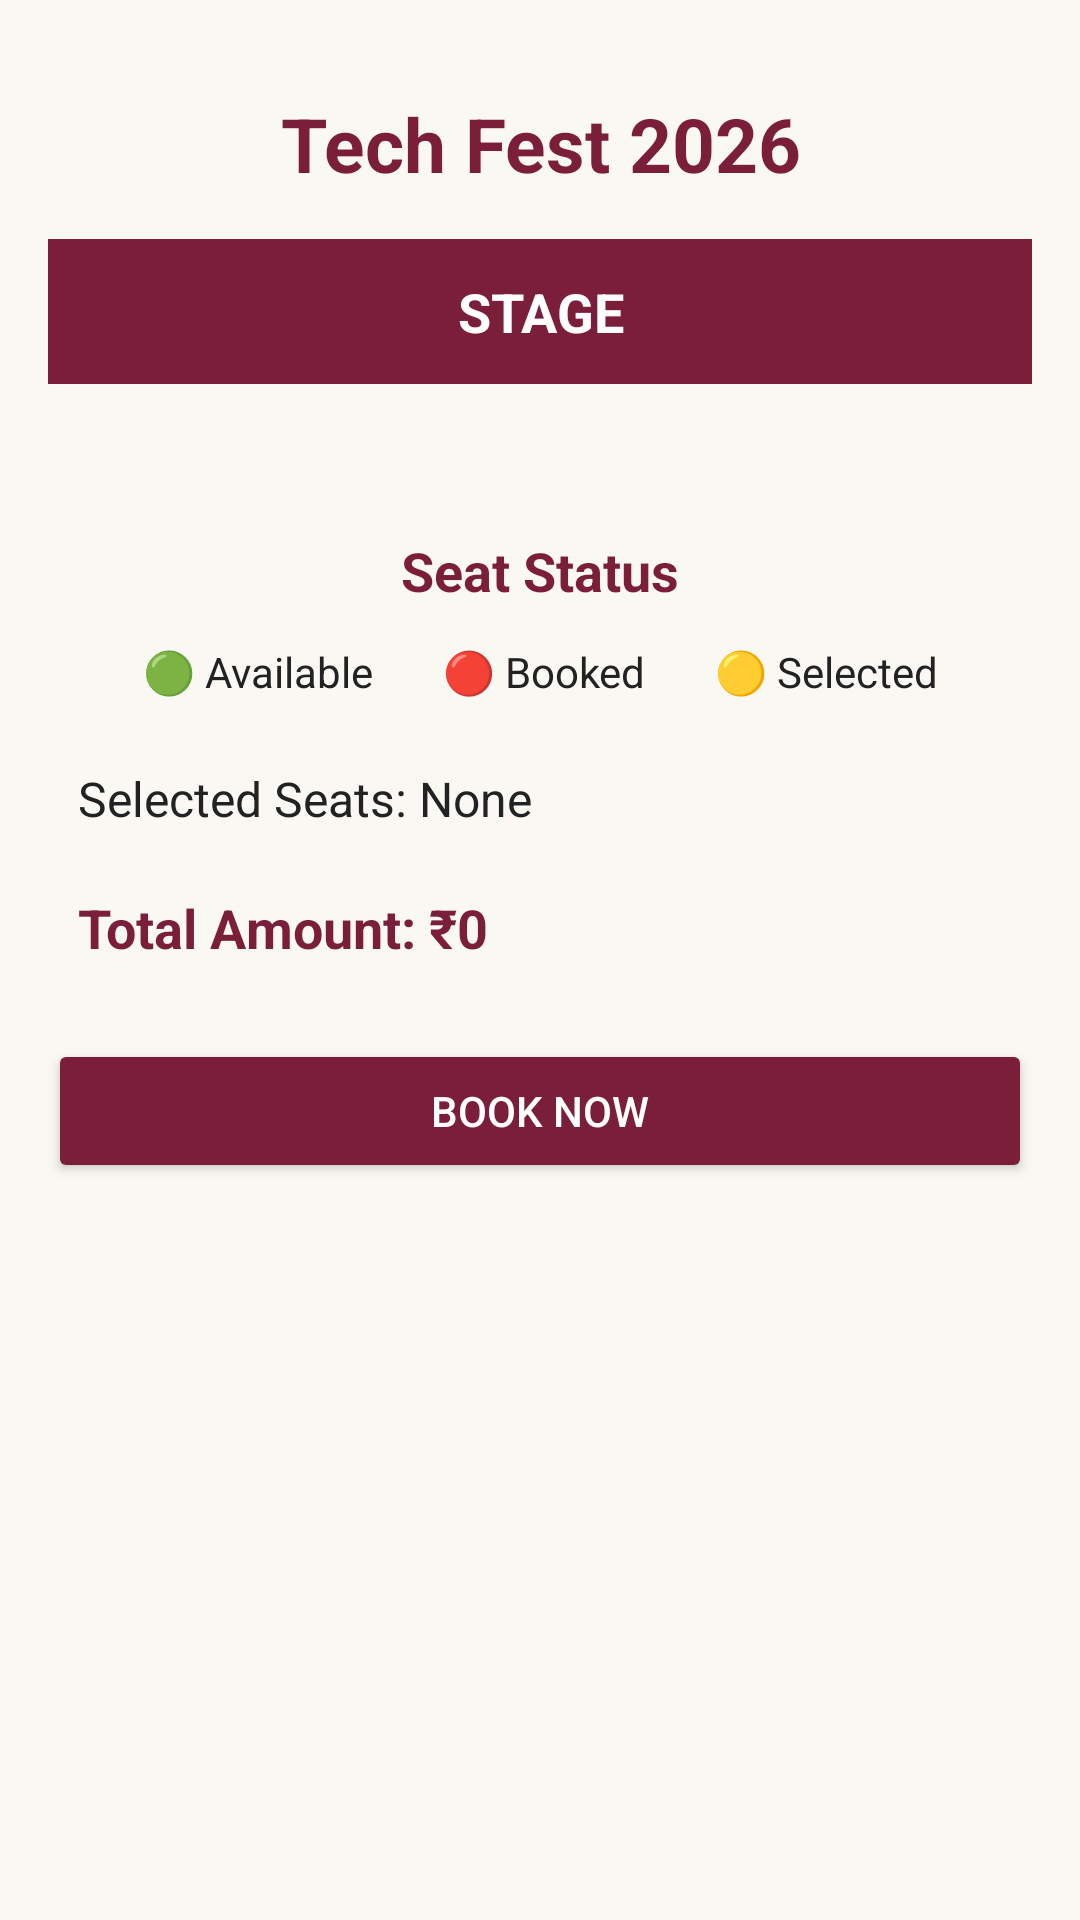

Here is an Android app screen rendered from its layout file. Give the layout XML and the strings, colors and styles it references.
<!-- AndroidManifest.xml: application theme Theme.Material3.DayNight.NoActionBar -->
<!-- res/layout/activity_seat_booking.xml -->
<ScrollView xmlns:android="http://schemas.android.com/apk/res/android"
    android:layout_width="match_parent"
    android:layout_height="match_parent"
    android:background="#FAF8F3"
    android:fillViewport="true">

    <LinearLayout
        android:layout_width="match_parent"
        android:layout_height="wrap_content"
        android:orientation="vertical"
        android:padding="16dp">

        <TextView
            android:id="@+id/tvEventName"
            android:layout_width="match_parent"
            android:layout_height="wrap_content"
            android:text="Tech Fest 2026"
            android:textSize="25sp"
            android:textStyle="bold"
            android:textColor="#7B1E3A"
            android:gravity="center"
            android:padding="15dp" />

        <TextView
            android:layout_width="match_parent"
            android:layout_height="wrap_content"
            android:text="STAGE"
            android:textSize="18sp"
            android:textStyle="bold"
            android:textColor="#FFFFFF"
            android:gravity="center"
            android:background="#7B1E3A"
            android:padding="12dp"
            android:layout_marginBottom="25dp" />

        <LinearLayout
            android:id="@+id/seatContainer"
            android:layout_width="match_parent"
            android:layout_height="wrap_content"
            android:orientation="vertical"
            android:gravity="center" />

        <TextView
            android:layout_width="match_parent"
            android:layout_height="wrap_content"
            android:text="Seat Status"
            android:textSize="18sp"
            android:textStyle="bold"
            android:textColor="#7B1E3A"
            android:gravity="center"
            android:layout_marginTop="25dp" />

        <TextView
            android:layout_width="match_parent"
            android:layout_height="wrap_content"
            android:text="🟢 Available       🔴 Booked       🟡 Selected"
            android:textSize="14sp"
            android:textColor="#222222"
            android:gravity="center"
            android:padding="12dp" />

        <TextView
            android:id="@+id/tvSelectedSeats"
            android:layout_width="match_parent"
            android:layout_height="wrap_content"
            android:text="Selected Seats: None"
            android:textSize="16sp"
            android:textColor="#222222"
            android:padding="10dp" />

        <TextView
            android:id="@+id/tvTotalAmount"
            android:layout_width="match_parent"
            android:layout_height="wrap_content"
            android:text="Total Amount: ₹0"
            android:textSize="18sp"
            android:textStyle="bold"
            android:textColor="#7B1E3A"
            android:padding="10dp" />

        <Button
            android:id="@+id/btnBookNow"
            android:layout_width="match_parent"
            android:layout_height="wrap_content"
            android:layout_marginTop="15dp"
            android:backgroundTint="#7B1E3A"
            android:text="Book Now"
            android:textColor="#FFFFFF" />

    </LinearLayout>

</ScrollView>
<!-- resources referenced by this layout -->
<resources>

</resources>
